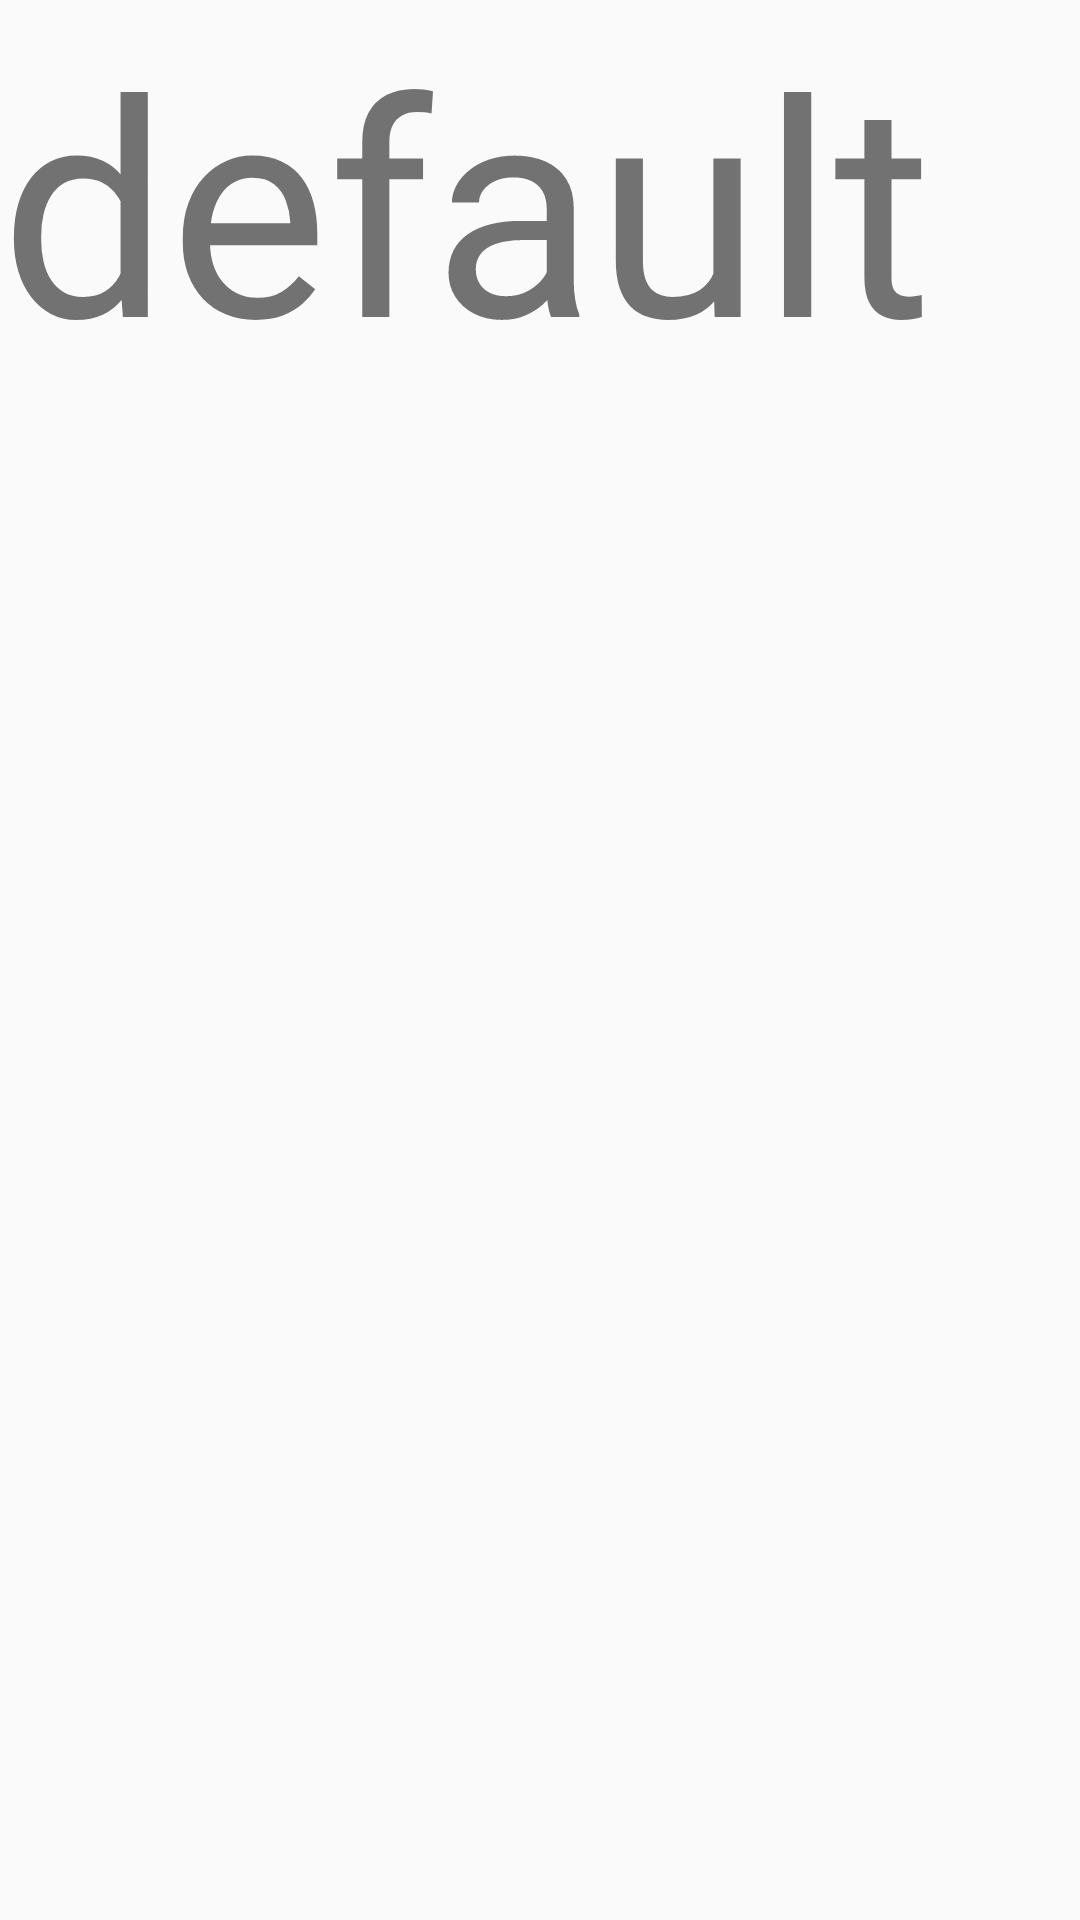

Here is an Android app screen rendered from its layout file. Give the layout XML and the strings, colors and styles it references.
<!-- AndroidManifest.xml: application theme AppTheme -->
<!-- res/layout/fragmentlayout.xml -->
<?xml version="1.0" encoding="utf-8"?>
<LinearLayout
    android:layout_width="match_parent"
    android:layout_height="match_parent"
    xmlns:android="http://schemas.android.com/apk/res/android">

    <TextView
        android:layout_width="match_parent"
        android:layout_height="match_parent"
        android:id="@+id/fra"
        android:text="default"
        android:textSize="100dp"/>

</LinearLayout>
<!-- resources referenced by this layout -->
<resources>
  <style name="AppTheme" parent="Theme.AppCompat.Light.NoActionBar">
          <item name="colorPrimary">#3f7fa0</item>
          <item name="colorPrimaryDark">#6fafa0</item>
          <item name="colorAccent">#55532A</item>
      </style>
</resources>
